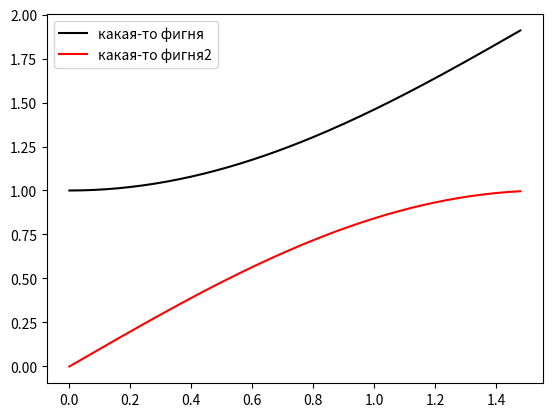

The script that saved this image:
import numpy as np
from scipy.integrate import odeint
import matplotlib.pyplot as plt

t = np.arange(0, 3, 0.01)

def diff_func(f, t):
    y , w = f
    dy_dt = w
    d = np.sqrt(1-(w**2))
    dw_dt = d
    return dy_dt, dw_dt


# initail data
y0 = 1
w = 0
f = y0, w

sol = odeint(diff_func, f, t)

plt.plot(t, sol[:, 0], 'black', label='какая-то фигня')
plt.plot(t, sol[:, 1], 'red', label='какая-то фигня2')
plt.legend()
plt.savefig('lab_10_dop_3.png')